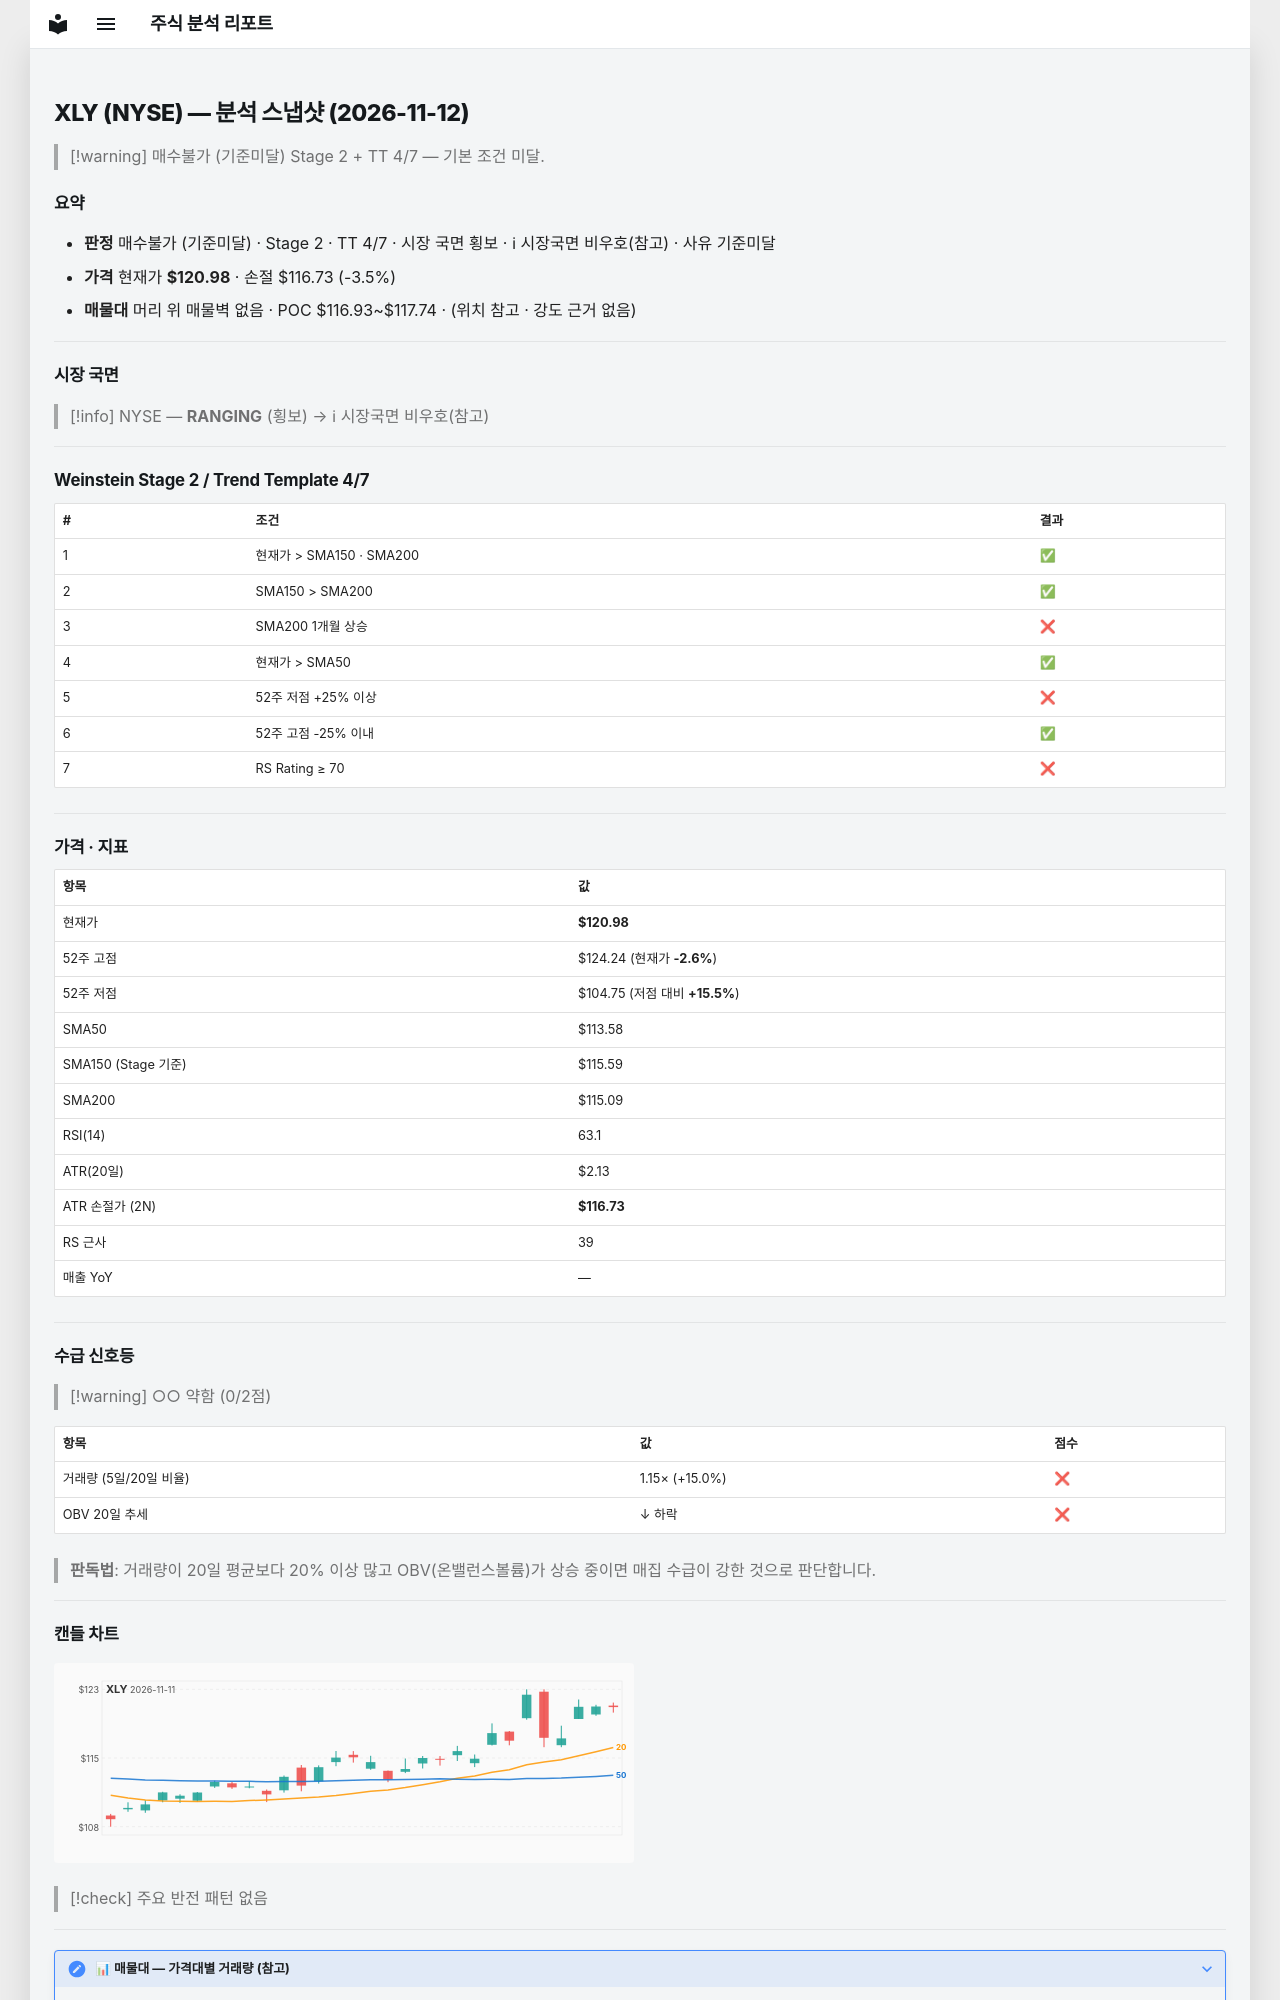

repository: soloandco/stock-reports · page: snapshots/XLY-2026-11-12/index.html · generator: mkdocs

---
type: analysis-snapshot
title: XLY 분석 스냅샷
ticker: XLY
market: NYSE
created: 2026-11-12
updated: 2026-11-12
bar-date: 2026-11-11
verdict: 매수불가
verdict-reason: 기준미달
real-rr: 0.16
sma50-gap-pct: 6.5
weekly-position: 저항대아래
weekly-overhead-price: 121.68
weekly-overhead-pct: 0.6
stage: 2
trend-template-score: 4
tt-max: 7
ma-set: sma-50-150-200
price: 120.9800033569336
stop-price: 116.72823613552339
market-regime: RANGING
supply-demand-score: 0/2
supply-demand-label: 약함
status: tracking
tags:
  - stock-agent
  - watchlist
  - XLY
  - analysis
related:
  - "[[analysis-template]]"
---

# XLY (NYSE) — 분석 스냅샷 (2026-11-12)

> [!warning] 매수불가 (기준미달)
> Stage 2 + TT 4/7 — 기본 조건 미달.

## 요약

- **판정** 매수불가 (기준미달) · Stage 2 · TT 4/7 · 시장 국면 횡보 · ℹ 시장국면 비우호(참고) · 사유 기준미달
- **가격** 현재가 **$120.98** · 손절 $116.73 (-3.5%)
- **매물대** 머리 위 매물벽 없음 · POC $116.93~$117.74 · (위치 참고 · 강도 근거 없음)

---

## 시장 국면

> [!info] NYSE — **RANGING** (횡보) → ℹ 시장국면 비우호(참고)

---

## Weinstein Stage 2 / Trend Template 4/7

| # | 조건 | 결과 |
|---|------|------|
| 1 | 현재가 > SMA150 · SMA200 | ✅ |
| 2 | SMA150 > SMA200 | ✅ |
| 3 | SMA200 1개월 상승 | ❌ |
| 4 | 현재가 > SMA50 | ✅ |
| 5 | 52주 저점 +25% 이상 | ❌ |
| 6 | 52주 고점 -25% 이내 | ✅ |
| 7 | RS Rating ≥ 70 | ❌ |

---

## 가격 · 지표

| 항목 | 값 |
|------|---|
| 현재가 | **$120.98** |
| 52주 고점 | $124.24 (현재가 **-2.6%**) |
| 52주 저점 | $104.75 (저점 대비 **+15.5%**) |
| SMA50 | $113.58 |
| SMA150 (Stage 기준) | $115.59 |
| SMA200 | $115.09 |
| RSI(14) | 63.1 |
| ATR(20일) | $2.13 |
| ATR 손절가 (2N) | **$116.73** |
| RS 근사 | 39 |
| 매출 YoY | — |

---
## 수급 신호등

> [!warning] ○○ 약함 (0/2점)

| 항목 | 값 | 점수 |
|------|------|------|
| 거래량 (5일/20일 비율) | 1.15× (+15.0%) | ❌ |
| OBV 20일 추세 | ↓ 하락 | ❌ |

> **판독법**: 거래량이 20일 평균보다 20% 이상 많고 OBV(온밸런스볼륨)가 상승 중이면 매집 수급이 강한 것으로 판단합니다.

---
